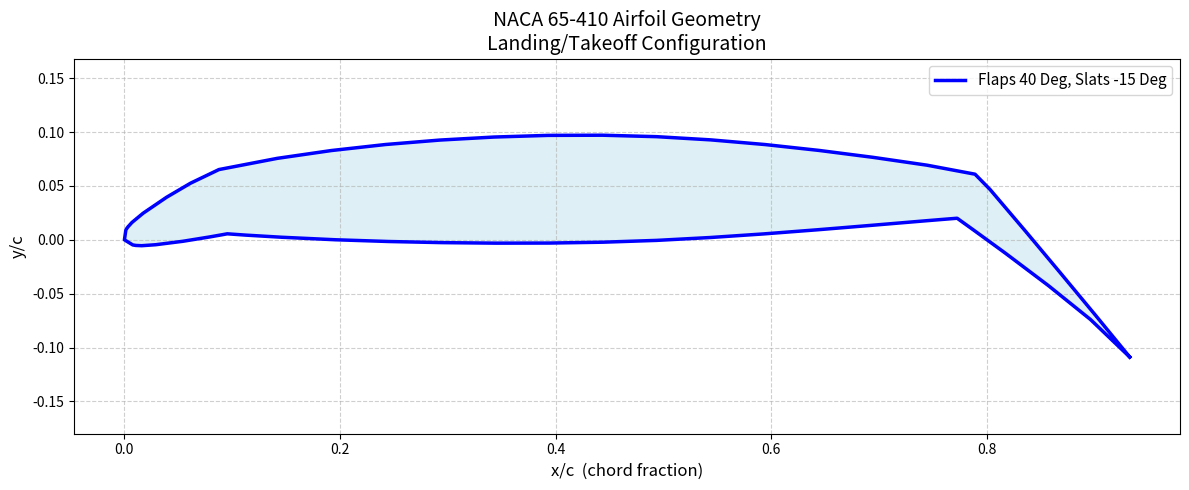
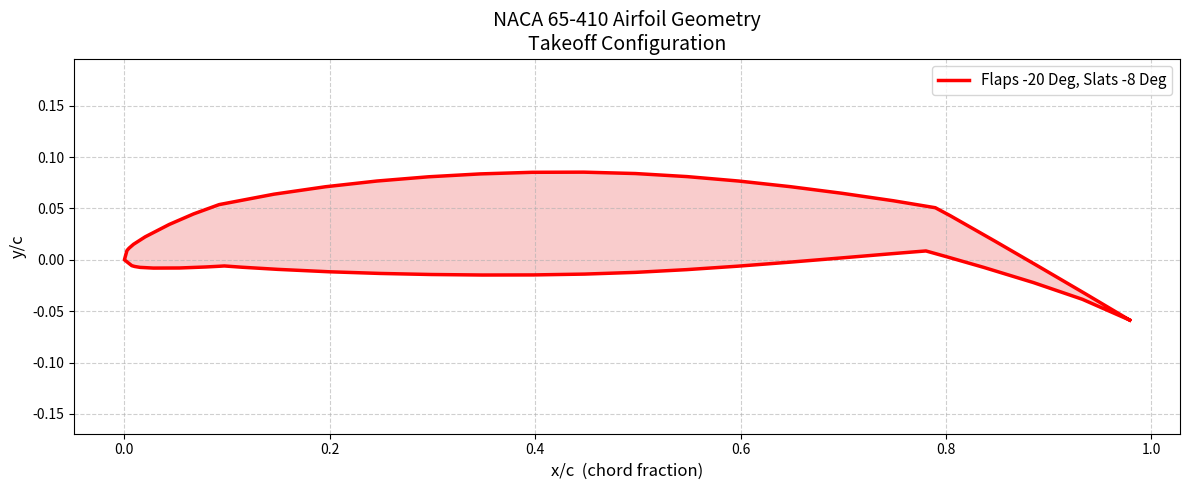
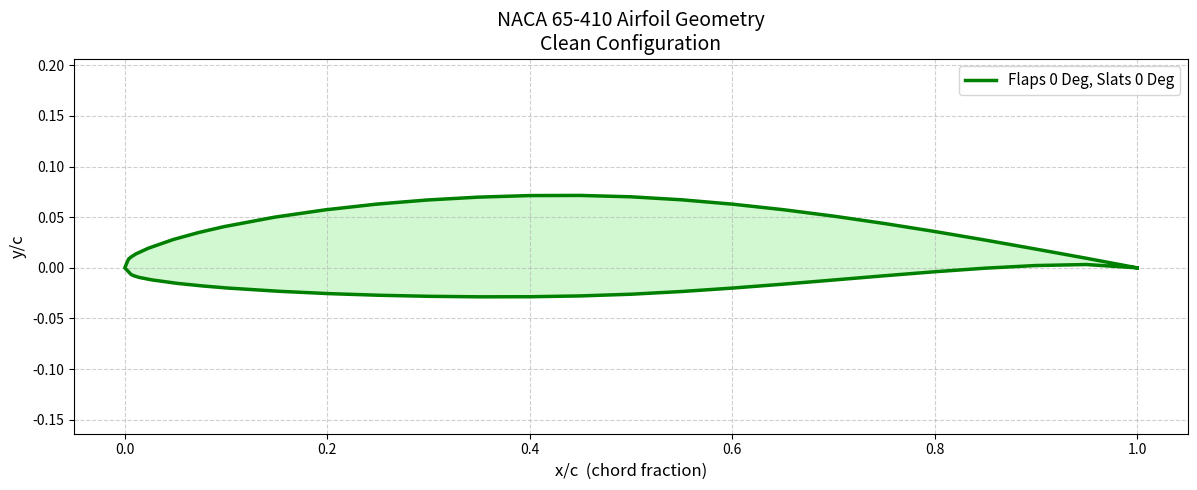
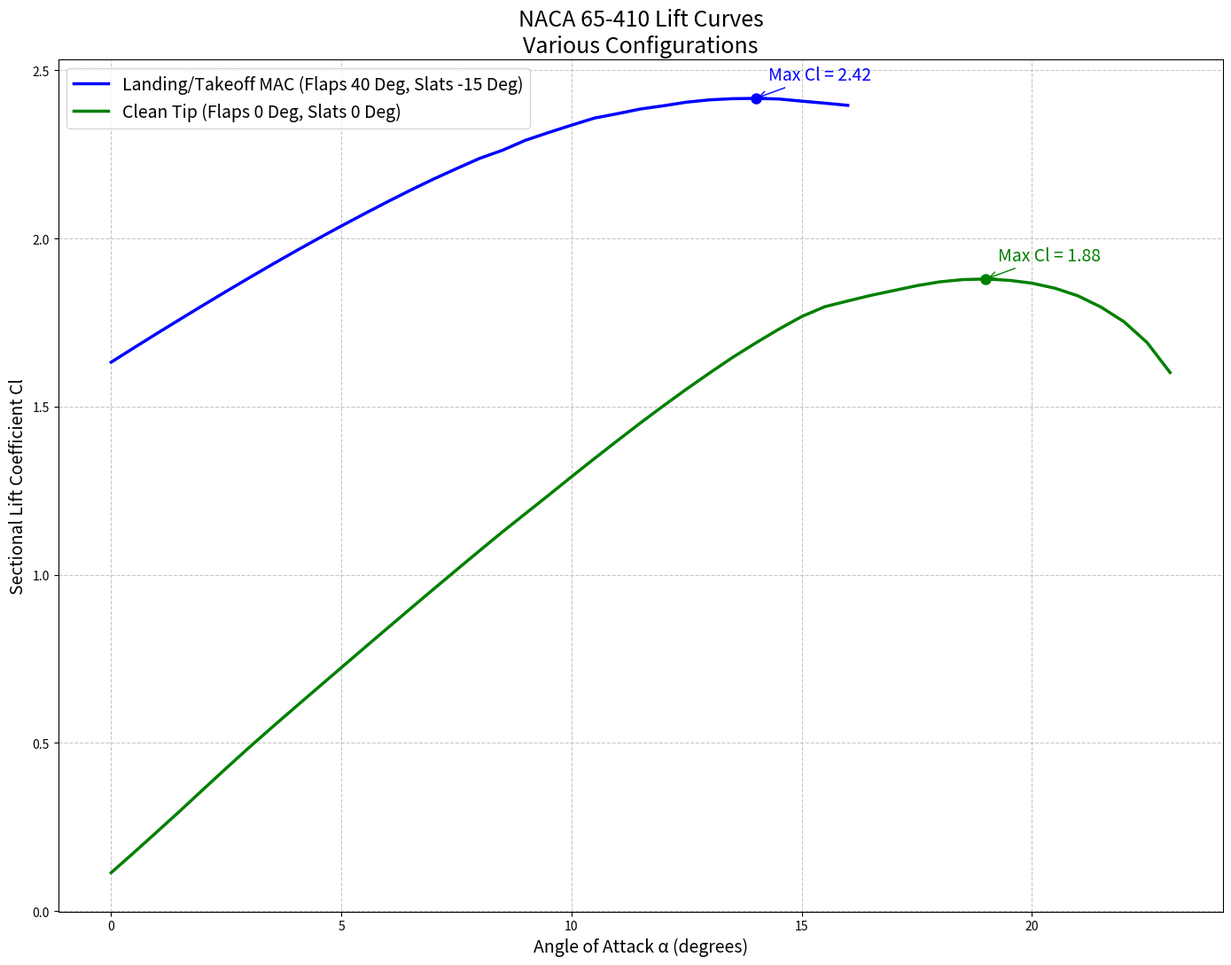

Recreate these plots in Python, in order.
# NACA 65-410 XFOIL polar data (Mach=0.0, Re=25.32e6, Ncrit=9.0)
# alpha (degrees) and sectional lift coefficient (unitless)
import os
import matplotlib.pyplot as plt

# ====================== NACA 65-410 Landing AIRFOIL PLOT ======================

x = [
    0.932823, 0.900766, 0.868495, 0.836040, 0.803281, 0.789288,
    0.744737, 0.694687, 0.644567, 0.594367, 0.544127, 0.493837,
    0.443517, 0.393197, 0.342867, 0.292557, 0.242267, 0.192007,
    0.141817, 0.087697, 0.061381, 0.039089, 0.017382, 0.006968,
    0.003117, 0.001365, 0.000000, 0.007777, 0.010647, 0.016072,
    0.028989, 0.054233, 0.079118, 0.090009, 0.095450, 0.112243,
    0.145857, 0.195667, 0.245407, 0.295117, 0.344807, 0.394477,
    0.444157, 0.493837, 0.543547, 0.593307, 0.643107, 0.692987,
    0.742937, 0.762762, 0.772677, 0.787532, 0.817096, 0.857234,
    0.896400, 0.932823
]

y = [
    -0.108781, -0.069650, -0.030758, 0.008054, 0.046612, 0.060878,
    0.069239, 0.076509, 0.082929, 0.088399, 0.092719, 0.095699,
    0.097049, 0.096899, 0.095349, 0.092539, 0.088419, 0.082829,
    0.075579, 0.065178, 0.052547, 0.039461, 0.024690, 0.016071,
    0.011820, 0.009279, 0.000000, -0.004759, -0.005233, -0.005466,
    -0.004563, -0.001370, 0.002658, 0.004580, 0.005568, 0.004375,
    0.002379, 0.000049, -0.001581, -0.002621, -0.003111, -0.003021,
    -0.002211, -0.000541, 0.002119, 0.005479, 0.009309, 0.013409,
    0.017599, 0.019215, 0.020007, 0.009351, -0.012158, -0.042404,
    -0.073950, -0.108781
]

# Plot the airfoil
plt.figure(figsize=(12, 5))
plt.plot(x, y, 'b-', linewidth=2.5, label='Flaps 40 Deg, Slats -15 Deg')
plt.fill(x, y, color='lightblue', alpha=0.4)

plt.xlabel('x/c  (chord fraction)', fontsize=12)
plt.ylabel('y/c', fontsize=12)
plt.title('NACA 65-410 Airfoil Geometry\nLanding/Takeoff Configuration', fontsize=14)
plt.grid(True, linestyle='--', alpha=0.6)
plt.axis('equal')
plt.legend(fontsize=11)
plt.tight_layout()
plt.show()

# ====================== NACA 65-410 Takeoff AIRFOIL PLOT ======================

x = [
    0.978878, 0.935371, 0.891745, 0.847972, 0.804001, 0.789591,
    0.748445, 0.698395, 0.648275, 0.598075, 0.547835, 0.497545,
    0.447225, 0.396905, 0.346575, 0.296265, 0.245975, 0.195715,
    0.145525, 0.092269, 0.067328, 0.043606, 0.020261, 0.008875,
    0.004534, 0.002486, 0.000000, 0.007139, 0.009930, 0.015286,
    0.028217, 0.053661, 0.078852, 0.091144, 0.097288, 0.114704,
    0.149565, 0.199375, 0.249115, 0.298825, 0.348515, 0.398185,
    0.447865, 0.497545, 0.547255, 0.597015, 0.646815, 0.696695,
    0.746645, 0.769168, 0.780432, 0.799341, 0.837084, 0.885146,
    0.932740, 0.978878
]

y = [
    -0.058715, -0.032909, -0.007399, 0.017972, 0.043000, 0.050704,
    0.057534, 0.064804, 0.071224, 0.076694, 0.081014, 0.083994,
    0.085344, 0.085194, 0.083644, 0.080834, 0.076714, 0.071124,
    0.063874, 0.053756, 0.044675, 0.034404, 0.022388, 0.015102,
    0.011352, 0.009044, 0.000000, -0.005672, -0.006491, -0.007384,
    -0.008061, -0.007969, -0.007004, -0.006353, -0.005995, -0.007248,
    -0.009326, -0.011656, -0.013286, -0.014326, -0.014816, -0.014726,
    -0.013916, -0.012246, -0.009586, -0.006226, -0.002396, 0.001704,
    0.005894, 0.007726, 0.008621, 0.003334, -0.007500, -0.022195,
    -0.038442, -0.058715
]

# Plot the airfoil
plt.figure(figsize=(12, 5))
plt.plot(x, y, 'r-', linewidth=2.5, label='Flaps -20 Deg, Slats -8 Deg')
plt.fill(x, y, color='lightcoral', alpha=0.4)

plt.xlabel('x/c  (chord fraction)', fontsize=12)
plt.ylabel('y/c', fontsize=12)
plt.title('NACA 65-410 Airfoil Geometry\nTakeoff Configuration', fontsize=14)
plt.grid(True, linestyle='--', alpha=0.6)
plt.axis('equal')
plt.legend(fontsize=11)
plt.tight_layout()
plt.show()


# ====================== NACA 65-410 Clean (No high lift devices) AIRFOIL PLOT ======================

x = [
    1.00000, 0.95029, 0.90057, 0.85076, 0.80088, 0.75090,
    0.70085, 0.65073, 0.60053, 0.55029, 0.50000, 0.44968,
    0.39936, 0.34903, 0.29872, 0.24843, 0.19817, 0.14798,
    0.09788, 0.07289, 0.04797, 0.02318, 0.01089, 0.00607,
    0.00372, 0.00000, 0.00628, 0.00893, 0.01411, 0.02682,
    0.05203, 0.07711, 0.10212, 0.15202, 0.20183, 0.25157,
    0.30128, 0.35097, 0.40064, 0.45032, 0.50000, 0.54971,
    0.59947, 0.64927, 0.69915, 0.74910, 0.79912, 0.84924,
    0.89943, 0.94971, 1.00000
]

y = [
    0.00000, 0.00937, 0.01842, 0.02729, 0.03577, 0.04372,
    0.05099, 0.05741, 0.06288, 0.06720, 0.07018, 0.07153,
    0.07138, 0.06983, 0.06702, 0.06290, 0.05731, 0.05006,
    0.04067, 0.03487, 0.02800, 0.01935, 0.01372, 0.01061,
    0.00861, 0.00000, -0.00661, -0.00781, -0.00944, -0.01191,
    -0.01536, -0.01791, -0.01999, -0.02314, -0.02547, -0.02710,
    -0.02814, -0.02863, -0.02854, -0.02773, -0.02606, -0.02340,
    -0.02004, -0.01621, -0.01211, -0.00792, -0.00393, -0.00037,
    0.00226, 0.00327, 0.00000
]

# Plot the airfoil
plt.figure(figsize=(12, 5))
plt.plot(x, y, 'g-', linewidth=2.5, label='Flaps 0 Deg, Slats 0 Deg')
plt.fill(x, y, color='lightgreen', alpha=0.4)

plt.xlabel('x/c  (chord fraction)', fontsize=12)
plt.ylabel('y/c', fontsize=12)
plt.title('NACA 65-410 Airfoil Geometry\nClean Configuration', fontsize=14)
plt.grid(True, linestyle='--', alpha=0.6)
plt.axis('equal')
plt.legend(fontsize=11)
plt.tight_layout()
plt.show()



#===========================Polar Data Plotting============================
alphaLanding = [
    0.0, 0.5, 1.0, 1.5, 2.0, 2.5, 3.0, 3.5, 4.0, 4.5,
    5.0, 5.5, 6.0, 6.5, 7.0, 7.5, 8.0, 8.5, 9.0, 9.5,
    10.0, 10.5, 11.0, 11.5, 12.0, 12.5, 13.0, 13.5, 14.0, 14.5,
    15.0, 15.5, 16.0
]

clLanding = [
    1.6319, 1.6751, 1.7178, 1.7598, 1.8014, 1.8425, 1.8829, 1.9227, 1.9617, 1.9997,
    2.0369, 2.0732, 2.1087, 2.1432, 2.1762, 2.2074, 2.2377, 2.2621, 2.2918, 2.3147,
    2.3367, 2.3578, 2.3709, 2.3848, 2.3944, 2.4051, 2.4120, 2.4154, 2.4163, 2.4145,
    2.4081, 2.4021, 2.3956 
]

alphaTakeoff = [
    0.0, 0.5, 1.0, 1.5, 2.0, 2.5, 3.0, 3.5, 4.0, 4.5,
    5.0, 5.5, 6.0, 6.5, 7.0, 7.5, 8.0, 8.5, 9.0, 9.5,
    10.0, 10.5, 11.0, 11.5, 12.0, 12.5, 13.0, 13.5, 14.0, 14.5,
    15.0, 15.5, 16.0, 16.5, 17.0, 17.5, 18.0, 18.5, 19.0, 19.5,
    20.0
]

clTakeoff = [
    1.2409, 1.2858, 1.3318, 1.3772, 1.4222, 1.4671, 1.5121, 1.5563, 1.6006, 1.6444,
    1.6876, 1.7299, 1.7719, 1.8199, 1.8603, 1.8993, 1.9376, 1.9755, 2.0113, 2.0460,
    2.0796, 2.1092, 2.1380, 2.1674, 2.1931, 2.2148, 2.2367, 2.2548, 2.2739, 2.2855,
    2.2996, 2.3043, 2.3088, 2.3097, 2.3065, 2.3016, 2.2945, 2.2833, 2.2680, 2.2496,
    2.2260
]


alphaClean = [
    0.0, 0.5, 1.0, 1.5, 2.0, 2.5, 3.0, 3.5, 4.0, 4.5,
    5.5, 6.0, 6.5, 7.0, 7.5, 8.0, 8.5, 9.5,
    10.0, 10.5, 11.0, 11.5, 12.0, 12.5, 13.0, 13.5,
    14.0, 14.5, 15.0, 15.5, 16.0, 16.5, 17.0, 17.5,
    18.0, 18.5, 19.0, 19.5, 20.0, 20.5, 21.0, 21.5,
    22.0, 22.5, 23.0
]

clClean = [
    0.1140, 0.1746, 0.2361, 0.2983, 0.3618, 0.4248, 0.4868, 0.5470, 0.6062, 0.6651,
    0.7826, 0.8410, 0.8991, 0.9569, 1.0142, 1.0712, 1.1275, 1.2363,
    1.2915, 1.3458, 1.3991, 1.4517, 1.5027, 1.5522, 1.6000, 1.6463,
    1.6891, 1.7299, 1.7677, 1.7969, 1.8140, 1.8306, 1.8450, 1.8595,
    1.8709, 1.8775, 1.8793, 1.8754, 1.8669, 1.8519, 1.8292, 1.7958,
    1.7521, 1.6905, 1.6012
]


# Find max CL and corresponding alpha for each configuration
max_cl_landing = max(clLanding)
max_alpha_landing = alphaLanding[clLanding.index(max_cl_landing)]

max_cl_takeoff = max(clTakeoff)
max_alpha_takeoff = alphaTakeoff[clTakeoff.index(max_cl_takeoff)]

max_cl_clean = max(clClean)
max_alpha_clean = alphaClean[clClean.index(max_cl_clean)]

# Create the plot
plt.figure(figsize=(14, 11))

plt.plot(alphaLanding, clLanding, 'b-', linewidth=2.5, label='Landing/Takeoff MAC (Flaps 40 Deg, Slats -15 Deg)')
#plt.plot(alphaTakeoff, clTakeoff, 'r-', linewidth=2.5, label='Takeoff MAC (Flaps -20 Deg, Slats -8 Deg)')
plt.plot(alphaClean, clClean, 'g-', linewidth=2.5, label='Clean Tip (Flaps 0 Deg, Slats 0 Deg)')

# Mark the maximum CL points
plt.plot(max_alpha_landing, max_cl_landing, 'bo', markersize=8)
#plt.plot(max_alpha_takeoff, max_cl_takeoff, 'ro', markersize=8)
plt.plot(max_alpha_clean, max_cl_clean, 'go', markersize=8)

# Annotate the max CL values
plt.annotate(f'Max Cl = {max_cl_landing:.2f}',
             xy=(max_alpha_landing, max_cl_landing),
             xytext=(10, 15), textcoords='offset points',
             arrowprops=dict(arrowstyle='->', color='blue'),
             fontsize=14, color='blue')

#plt.annotate(f'Max Cl = {max_cl_takeoff:.2f}',
#             xy=(max_alpha_takeoff, max_cl_takeoff),
#             xytext=(10, 15), textcoords='offset points',
#             arrowprops=dict(arrowstyle='->', color='red'),
#             fontsize=14, color='red')

plt.annotate(f'Max Cl = {max_cl_clean:.2f}',
             xy=(max_alpha_clean, max_cl_clean),
                xytext=(10, 15), textcoords='offset points',
                arrowprops=dict(arrowstyle='->', color='green'),
                fontsize=14, color='green')


plt.xlabel('Angle of Attack α (degrees)', fontsize=14)
plt.ylabel('Sectional Lift Coefficient Cl', fontsize=14)
plt.title('NACA 65-410 Lift Curves\nVarious Configurations', fontsize=18)
plt.grid(True, linestyle='--', alpha=0.7)
plt.legend(fontsize=14)
plt.tight_layout()
plt.show()   

# Print max values
print(f"Landing Config  →  Max CL = {max_cl_landing:.4f}  at  α = {max_alpha_landing}°")
print(f"Takeoff Config  →  Max CL = {max_cl_takeoff:.4f}  at  α = {max_alpha_takeoff}°")
print(f"Clean Config    →  Max CL = {max_cl_clean:.4f}  at  α = {max_alpha_clean}°")
